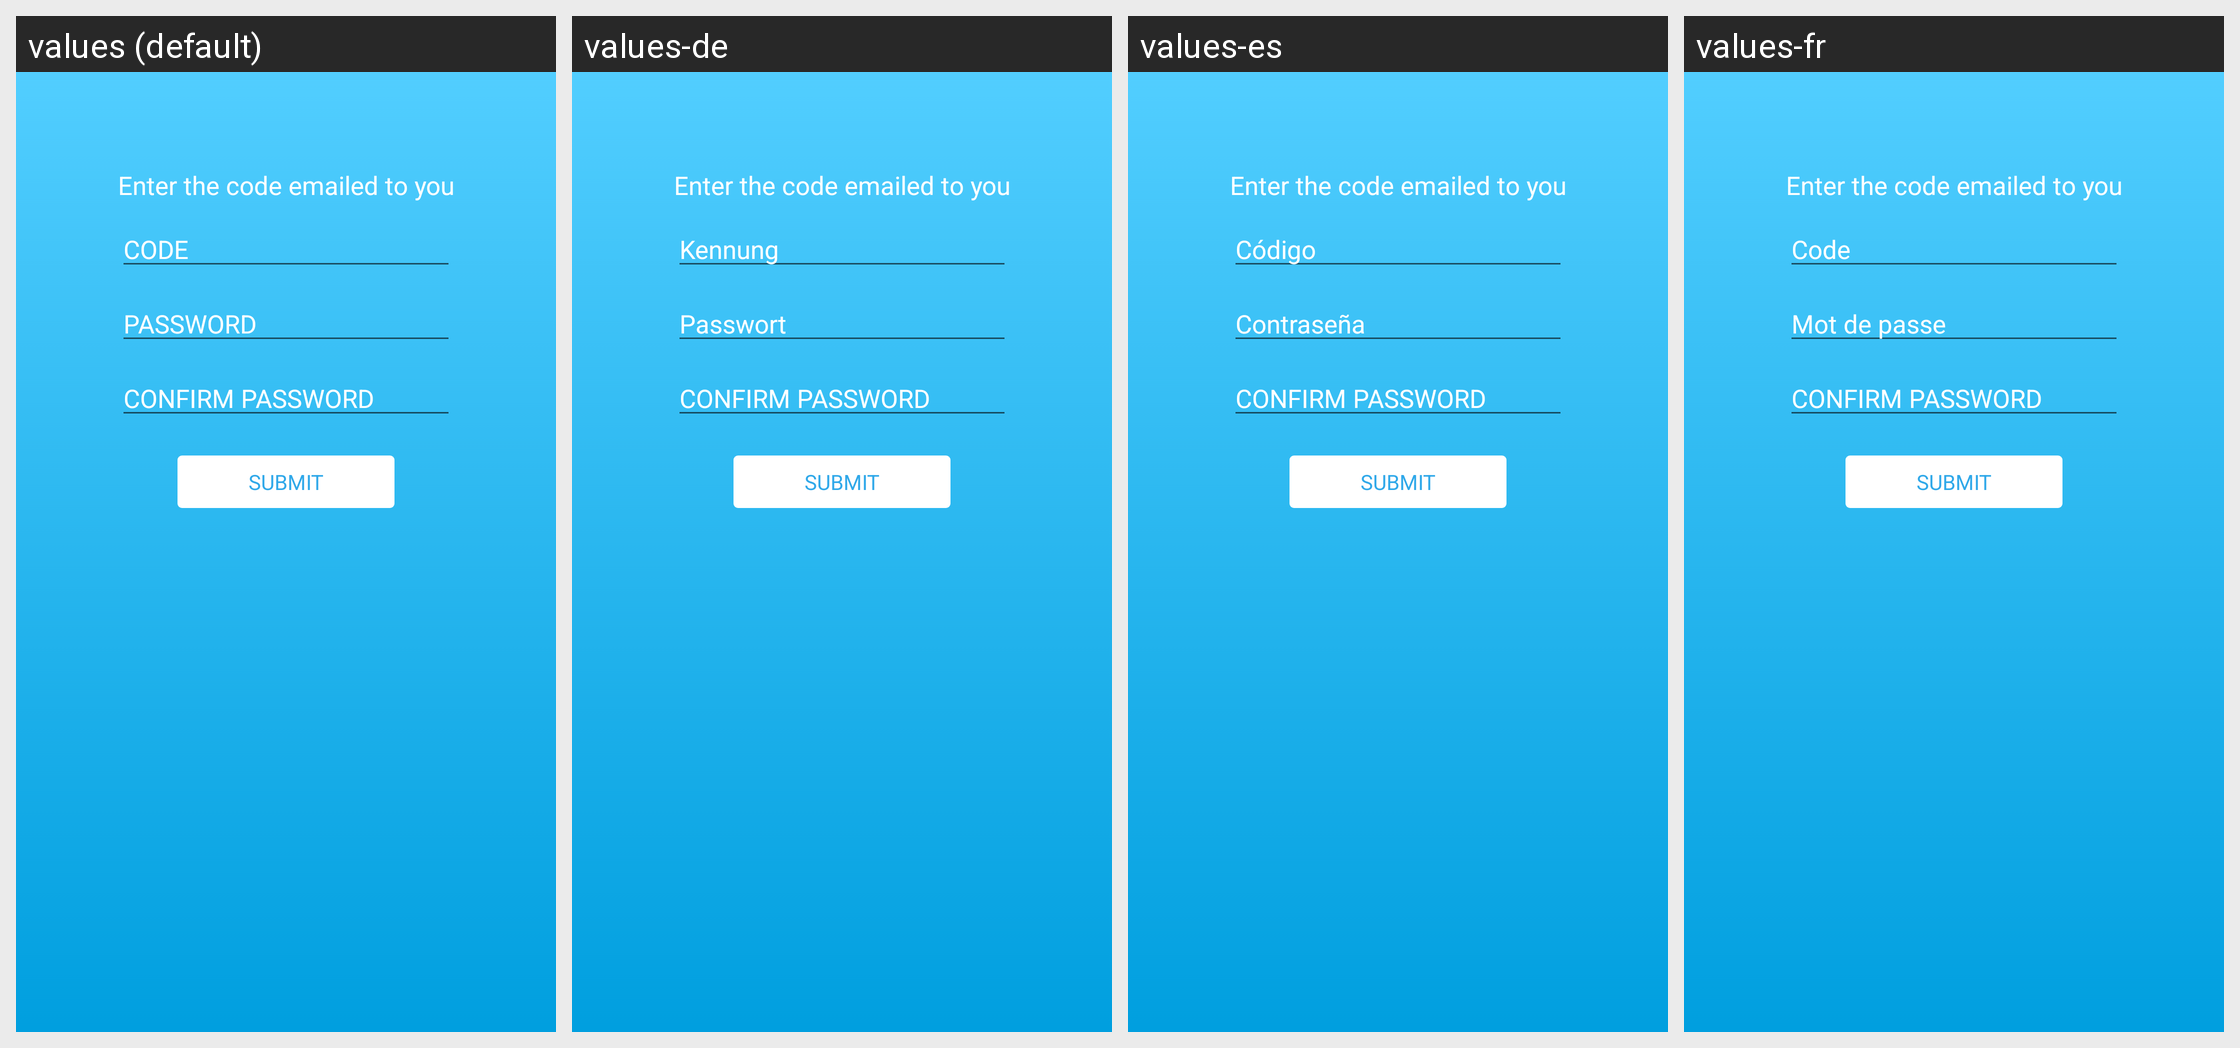

Translations of the strings shown on this Android screen, per locale in the grid:
Android screen res/layout/fragment_forgotpassword_2.xml rendered under 4 locales, left to right: values (default), values-de, values-es, values-fr. Device: Nexus 5 (rendered at 1080×1920; each locale shown at half size, 540×960, under a caption strip naming it); theme AppTheme.
Strings drawn on this screen, with the default value and each locale's value (text and hints the layout hard-codes, and strings that could not be matched under every locale, appear in the picture but are not listed):

code
  values: CODE
  values-de: Kennung
  values-es: Código
  values-fr: Code

password
  values: PASSWORD
  values-de: Passwort
  values-es: Contraseña
  values-fr: Mot de passe

confirm_password
  values: CONFIRM PASSWORD
  values-de: CONFIRM PASSWORD  [not translated; the default value is used]
  values-es: CONFIRM PASSWORD  [not translated; the default value is used]
  values-fr: CONFIRM PASSWORD  [not translated; the default value is used]
